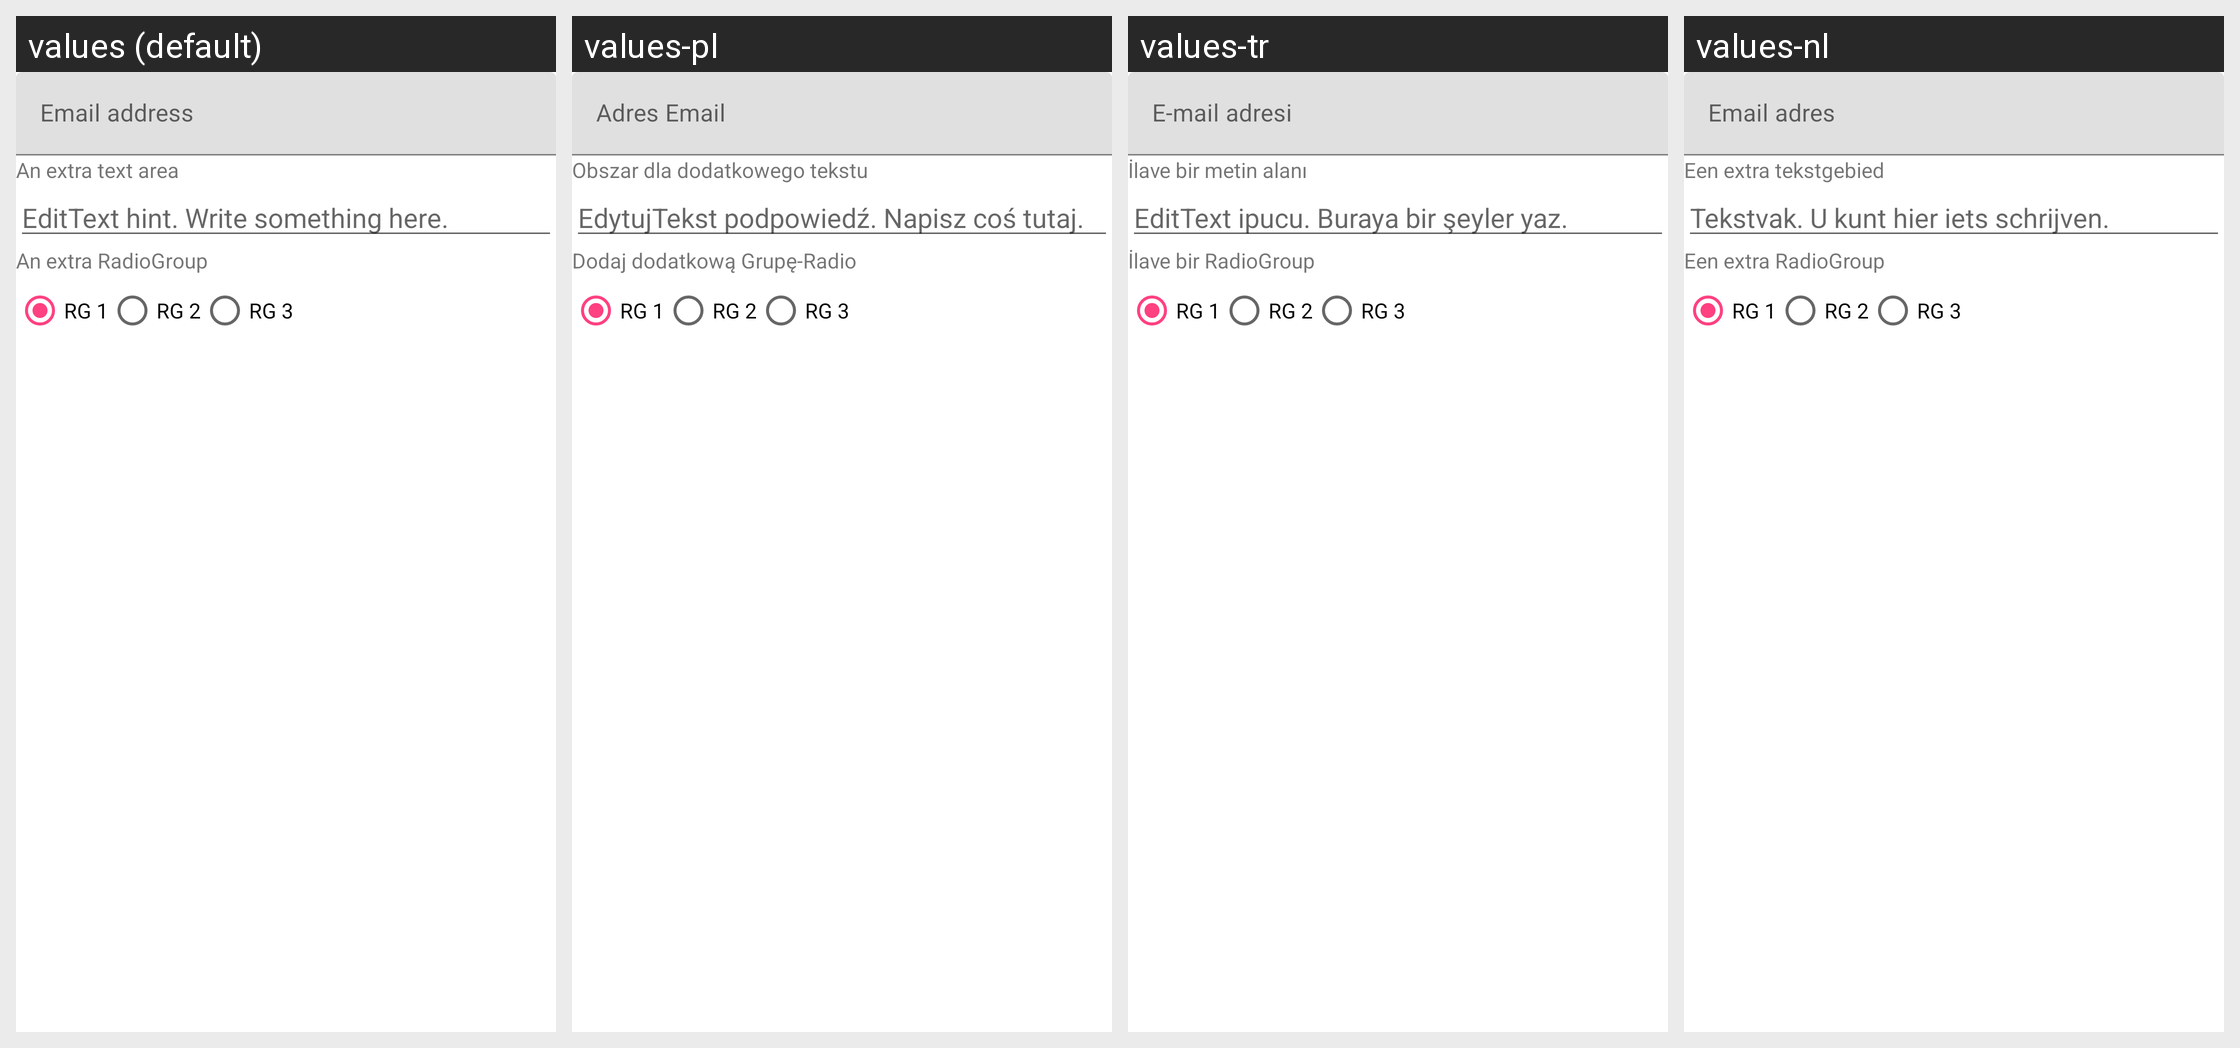

Here is an Android app screen in its default locale and in the app's own translations. Write out the translated-string differences for the strings that appear on this screen.
Android screen res/layout/my_feedback_activity_extra_content.xml rendered under 4 locales, left to right: values (default), values-pl, values-tr, values-nl. Device: Nexus 5 (rendered at 1080×1920; each locale shown at half size, 540×960, under a caption strip naming it); theme AppTheme.
Other locales in the repository, not shown: values-ca, values-da, values-de, values-en-rUS, values-es, values-fr, values-it, values-ja, values-ro, values-ru, values-sr, values-sv, values-zh-rCN, values-zh-rTW.
Strings drawn on this screen, with the default value and each locale's value (text and hints the layout hard-codes, and strings that could not be matched under every locale, appear in the picture but are not listed):

an_extra_text_area
  values: An extra text area
  values-pl: Obszar dla dodatkowego tekstu
  values-tr: İlave bir metin alanı
  values-nl: Een extra tekstgebied

edittext_hint_write_something_here
  values: EditText hint. Write something here.
  values-pl: EdytujTekst podpowiedź. Napisz coś tutaj.
  values-tr: EditText ipucu. Buraya bir şeyler yaz.
  values-nl: Tekstvak. U kunt hier iets schrijven.

an_extra_radiogroup
  values: An extra RadioGroup
  values-pl: Dodaj dodatkową Grupę-Radio
  values-tr: İlave bir RadioGroup
  values-nl: Een extra RadioGroup

rg_1
  values: RG 1
  values-pl: RG 1
  values-tr: RG 1
  values-nl: RG 1

rg_2
  values: RG 2
  values-pl: RG 2
  values-tr: RG 2
  values-nl: RG 2

rg_3
  values: RG 3
  values-pl: RG 3
  values-tr: RG 3
  values-nl: RG 3
